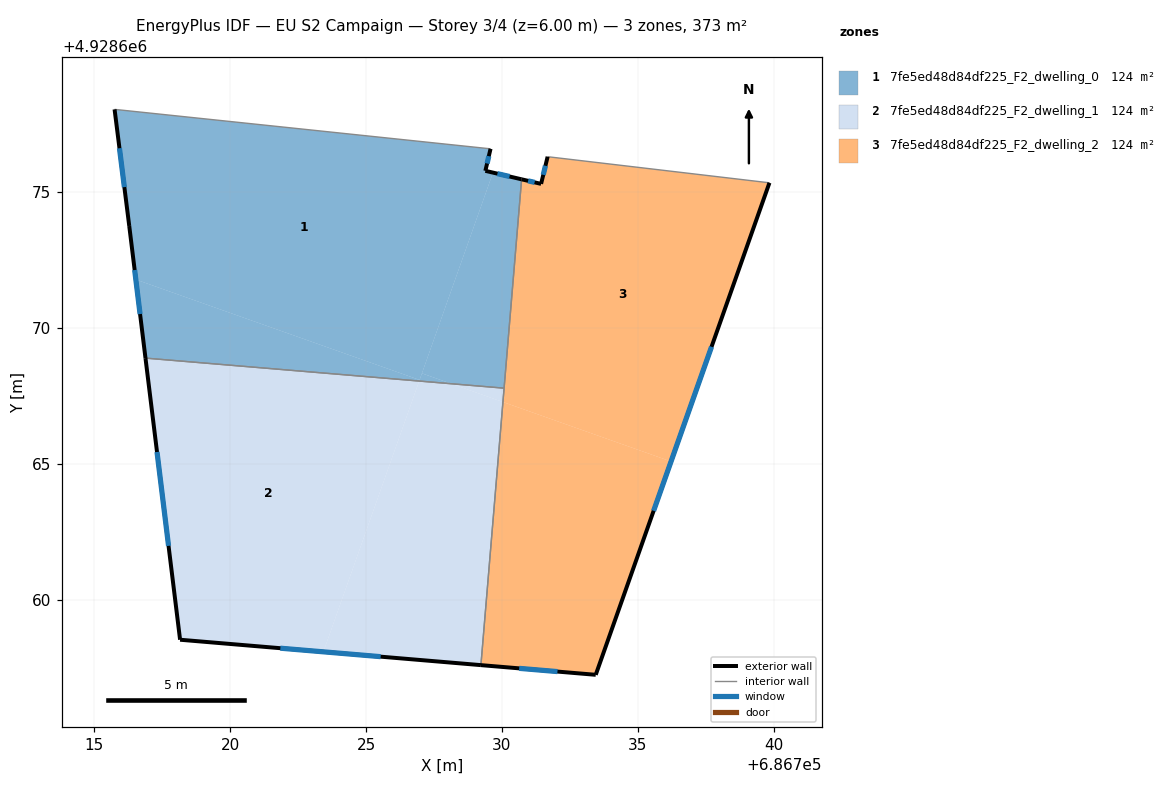
=== STOREY PLAN SPEC (per zone: floor XY polygon, exterior-wall plan segments, windows/doors) ===
zone 1: 7fe5ed48d84df225_F2_dwelling_0  (124.4 m²)
  floor: (686729.58, 4928676.60) (686729.39, 4928675.79) (686729.67, 4928675.73) (686726.97, 4928668.10) (686716.53, 4928671.79) (686716.29, 4928673.76) (686715.75, 4928678.05)
  floor: (686728.14, 4928667.96) (686726.96, 4928668.06) (686727.06, 4928668.34)
  floor: (686726.97, 4928668.10) (686726.96, 4928668.06) (686716.89, 4928668.90) (686716.53, 4928671.79)
  floor: (686730.72, 4928675.48) (686730.08, 4928667.80) (686728.14, 4928667.96) (686727.06, 4928668.34) (686729.67, 4928675.73)
  exterior wall: (686716.29, 4928673.76) – (686716.89, 4928668.90)  [4.9 m]
    window: (686716.49, 4928672.14) – (686716.69, 4928670.52)  [1.6 m²]
  exterior wall: (686715.75, 4928678.05) – (686716.29, 4928673.76)  [4.3 m]
    window: (686715.93, 4928676.62) – (686716.11, 4928675.19)  [1.4 m²]
  exterior wall: (686729.39, 4928675.79) – (686729.58, 4928676.60)  [0.8 m]
    window: (686729.45, 4928676.06) – (686729.52, 4928676.33)  [0.3 m²]
  exterior wall: (686730.72, 4928675.48) – (686729.39, 4928675.79)  [1.4 m]
    window: (686730.28, 4928675.58) – (686729.83, 4928675.69)  [0.5 m²]
  interior walls: 3
zone 2: 7fe5ed48d84df225_F2_dwelling_1  (124.4 m²)
  floor: (686730.08, 4928667.80) (686730.04, 4928667.29) (686728.14, 4928667.96)
  floor: (686726.96, 4928668.06) (686723.43, 4928658.10) (686718.16, 4928658.54) (686716.89, 4928668.90)
  floor: (686730.04, 4928667.29) (686729.23, 4928657.61) (686723.43, 4928658.10) (686726.96, 4928668.06) (686728.14, 4928667.96)
  exterior wall: (686716.89, 4928668.90) – (686718.16, 4928658.54)  [10.4 m]
    window: (686717.31, 4928665.45) – (686717.74, 4928662.00)  [3.5 m²]
  exterior wall: (686718.16, 4928658.54) – (686729.23, 4928657.61)  [11.1 m]
    window: (686721.85, 4928658.23) – (686725.54, 4928657.92)  [3.7 m²]
  interior walls: 2
zone 3: 7fe5ed48d84df225_F2_dwelling_2  (124.4 m²)
  floor: (686736.22, 4928665.10) (686733.45, 4928657.25) (686729.23, 4928657.61) (686730.04, 4928667.29)
  floor: (686739.84, 4928675.35) (686736.22, 4928665.10) (686730.04, 4928667.29) (686730.72, 4928675.48) (686731.44, 4928675.31) (686731.68, 4928676.31)
  exterior wall: (686731.44, 4928675.31) – (686730.72, 4928675.48)  [0.7 m]
    window: (686731.20, 4928675.37) – (686730.96, 4928675.42)  [0.2 m²]
  exterior wall: (686731.68, 4928676.31) – (686731.44, 4928675.31)  [1.0 m]
    window: (686731.60, 4928675.98) – (686731.52, 4928675.65)  [0.3 m²]
  exterior wall: (686733.45, 4928657.25) – (686739.84, 4928675.35)  [19.2 m]
    window: (686735.58, 4928663.29) – (686737.71, 4928669.32)  [6.4 m²]
  exterior wall: (686729.23, 4928657.61) – (686733.45, 4928657.25)  [4.2 m]
    window: (686730.63, 4928657.49) – (686732.04, 4928657.37)  [1.4 m²]
  interior walls: 3

=== DERIVED (storey summary) ===
Building: EU S2 Campaign
Storey: 3 of 4  (floor level z = 6.00 m)
Storey gross floor area: 373.2 m²
Zones on this storey: 3
  - 7fe5ed48d84df225_F2_dwelling_0: floor 124.4 m²; exterior wall 11.4 m (34.3 m²); 4 window(s) 3.8 m²; WWR 11.1%
  - 7fe5ed48d84df225_F2_dwelling_1: floor 124.4 m²; exterior wall 21.5 m (64.6 m²); 2 window(s) 7.2 m²; WWR 11.1%
  - 7fe5ed48d84df225_F2_dwelling_2: floor 124.4 m²; exterior wall 25.2 m (75.6 m²); 4 window(s) 8.4 m²; WWR 11.1%
Zone adjacency (shared interzone walls):
  - 7fe5ed48d84df225_F2_dwelling_0 ↔ 7fe5ed48d84df225_F2_dwelling_1
  - 7fe5ed48d84df225_F2_dwelling_0 ↔ 7fe5ed48d84df225_F2_dwelling_2
  - 7fe5ed48d84df225_F2_dwelling_1 ↔ 7fe5ed48d84df225_F2_dwelling_2